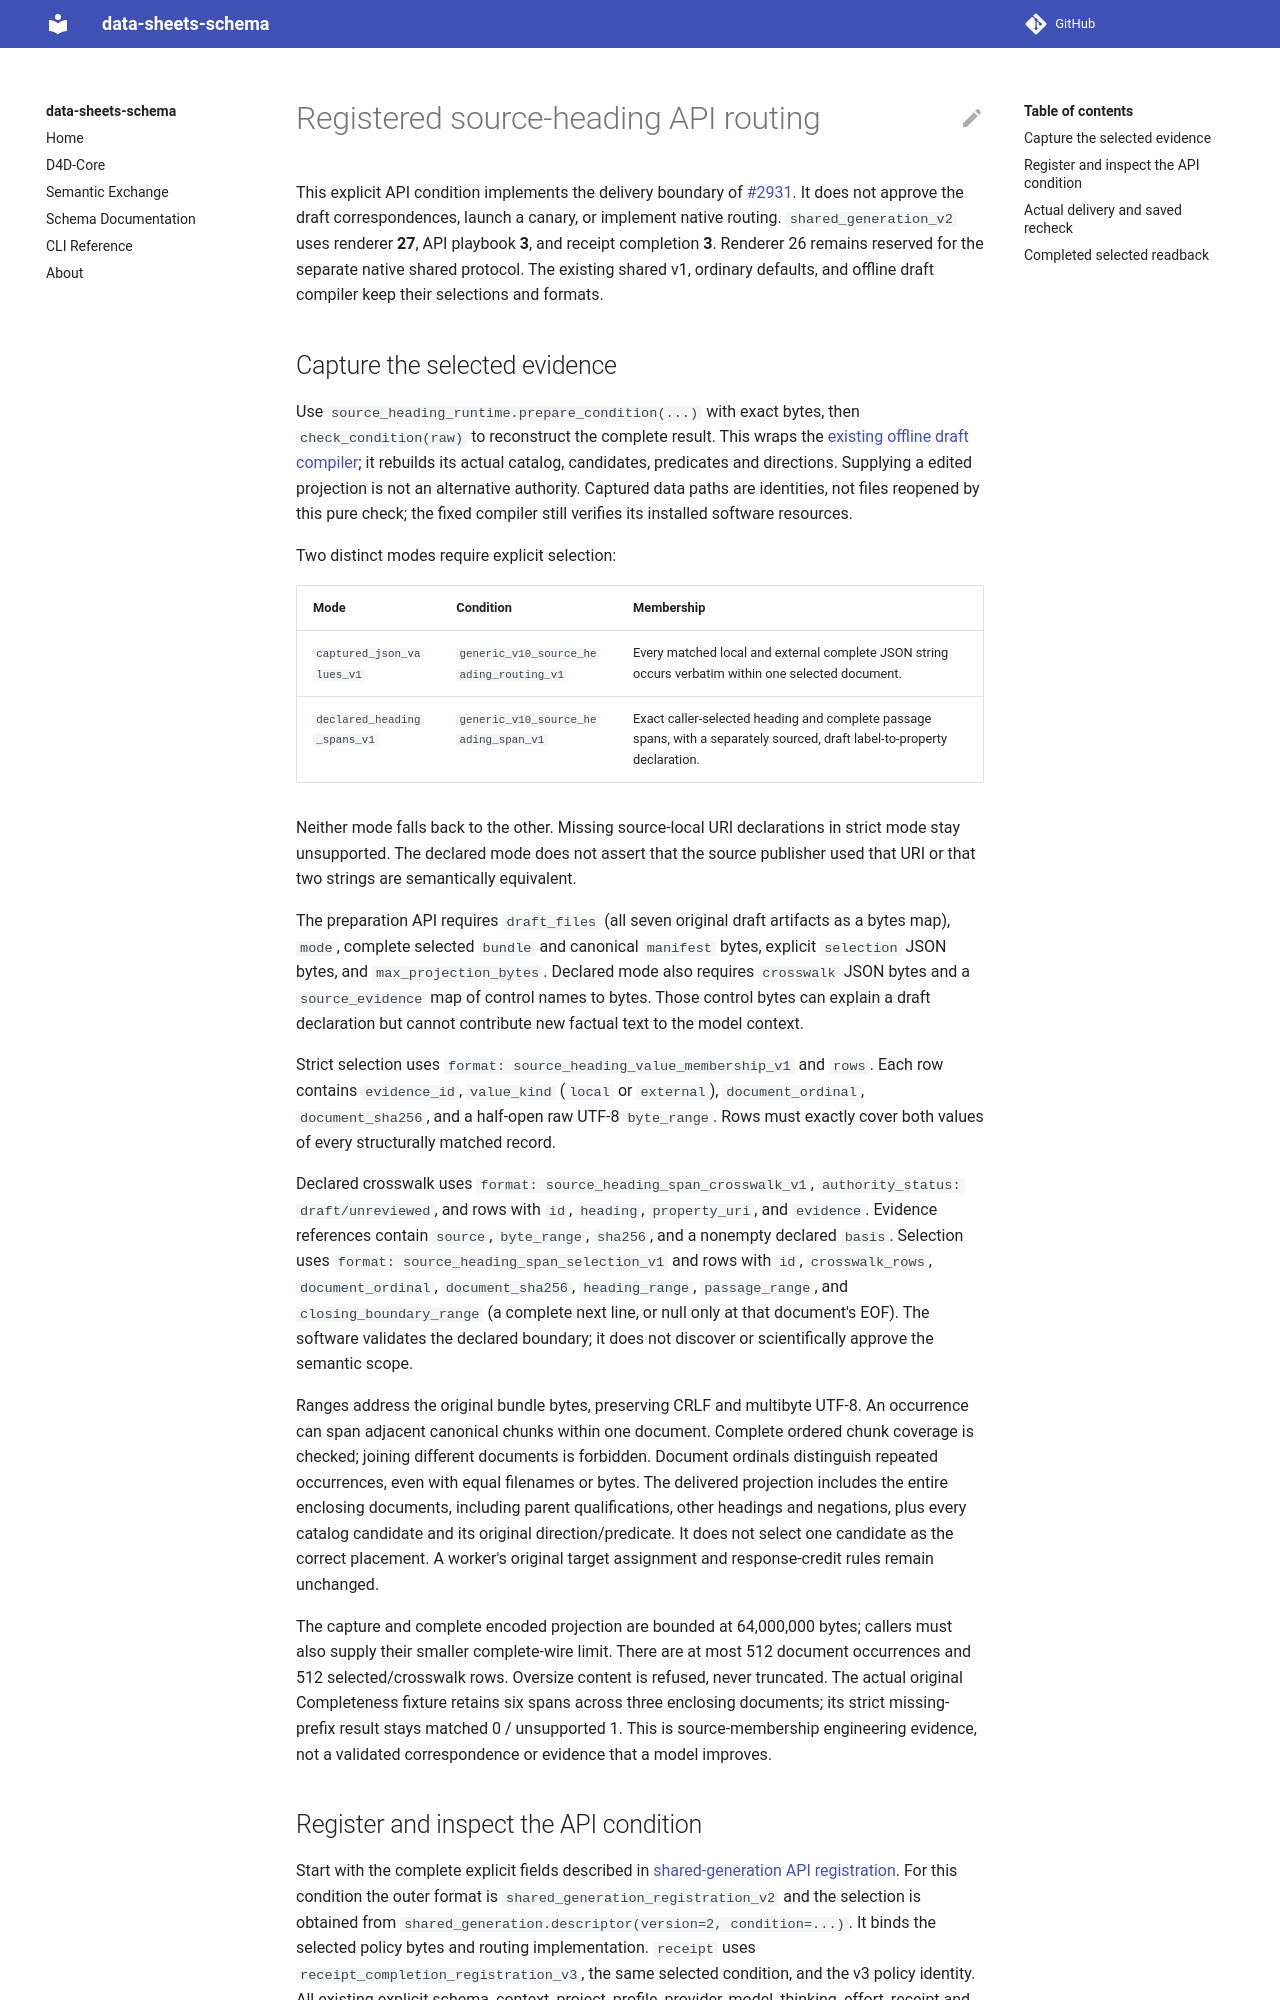

repository: bridge2ai/data-sheets-schema · page: source-heading-api-routing/index.html · generator: mkdocs

# Registered source-heading API routing

This explicit API condition implements the delivery boundary of
[#2931](https://github.com/bridge2ai/data-sheets-schema/issues/2931). It does not
approve the draft correspondences, launch a canary, or implement native routing.
`shared_generation_v2` uses renderer **27**, API playbook **3**, and receipt
completion **3**. Renderer 26 remains reserved for the separate native shared
protocol. The existing shared v1, ordinary defaults, and offline draft compiler
keep their selections and formats.

## Capture the selected evidence

Use `source_heading_runtime.prepare_condition(...)` with exact bytes, then
`check_condition(raw)` to reconstruct the complete result. This wraps the
[existing offline draft compiler](source-heading-routing-drafts.md); it rebuilds
its actual catalog, candidates, predicates and directions. Supplying a edited
projection is not an alternative authority. Captured data paths are identities,
not files reopened by this pure check; the fixed compiler still verifies its
installed software resources.

Two distinct modes require explicit selection:

| Mode | Condition | Membership |
| --- | --- | --- |
| `captured_json_values_v1` | `generic_v10_source_heading_routing_v1` | Every matched local and external complete JSON string occurs verbatim within one selected document. |
| `declared_heading_spans_v1` | `generic_v10_source_heading_span_v1` | Exact caller-selected heading and complete passage spans, with a separately sourced, draft label-to-property declaration. |

Neither mode falls back to the other. Missing source-local URI declarations in
strict mode stay unsupported. The declared mode does not assert that the source
publisher used that URI or that two strings are semantically equivalent.

The preparation API requires `draft_files` (all seven original draft artifacts
as a bytes map), `mode`, complete selected `bundle` and canonical `manifest`
bytes, explicit `selection` JSON bytes, and `max_projection_bytes`. Declared
mode also requires `crosswalk` JSON bytes and a `source_evidence` map of control
names to bytes. Those control bytes can explain a draft declaration but cannot
contribute new factual text to the model context.

Strict selection uses `format: source_heading_value_membership_v1` and `rows`.
Each row contains `evidence_id`, `value_kind` (`local` or `external`),
`document_ordinal`, `document_sha256`, and a half-open raw UTF-8 `byte_range`.
Rows must exactly cover both values of every structurally matched record.

Declared crosswalk uses `format: source_heading_span_crosswalk_v1`,
`authority_status: draft/unreviewed`, and rows with `id`, `heading`,
`property_uri`, and `evidence`. Evidence references contain `source`,
`byte_range`, `sha256`, and a nonempty declared `basis`. Selection uses
`format: source_heading_span_selection_v1` and rows with `id`,
`crosswalk_rows`, `document_ordinal`, `document_sha256`, `heading_range`,
`passage_range`, and `closing_boundary_range` (a complete next line, or null
only at that document's EOF). The software validates the declared boundary;
it does not discover or scientifically approve the semantic scope.

Ranges address the original bundle bytes, preserving CRLF and multibyte UTF-8.
An occurrence can span adjacent canonical chunks within one document. Complete
ordered chunk coverage is checked; joining different documents is forbidden.
Document ordinals distinguish repeated occurrences, even with equal filenames
or bytes. The delivered projection includes the entire enclosing documents,
including parent qualifications, other headings and negations, plus every
catalog candidate and its original direction/predicate. It does not select one
candidate as the correct placement. A worker's original target assignment and
response-credit rules remain unchanged.

The capture and complete encoded projection are bounded at 64,000,000 bytes;
callers must also supply their smaller complete-wire limit. There are at most
512 document occurrences and 512 selected/crosswalk rows. Oversize content is
refused, never truncated. The actual original Completeness fixture retains six
spans across three enclosing documents; its strict missing-prefix result stays
matched 0 / unsupported 1. This is source-membership engineering evidence, not a
validated correspondence or evidence that a model improves.
